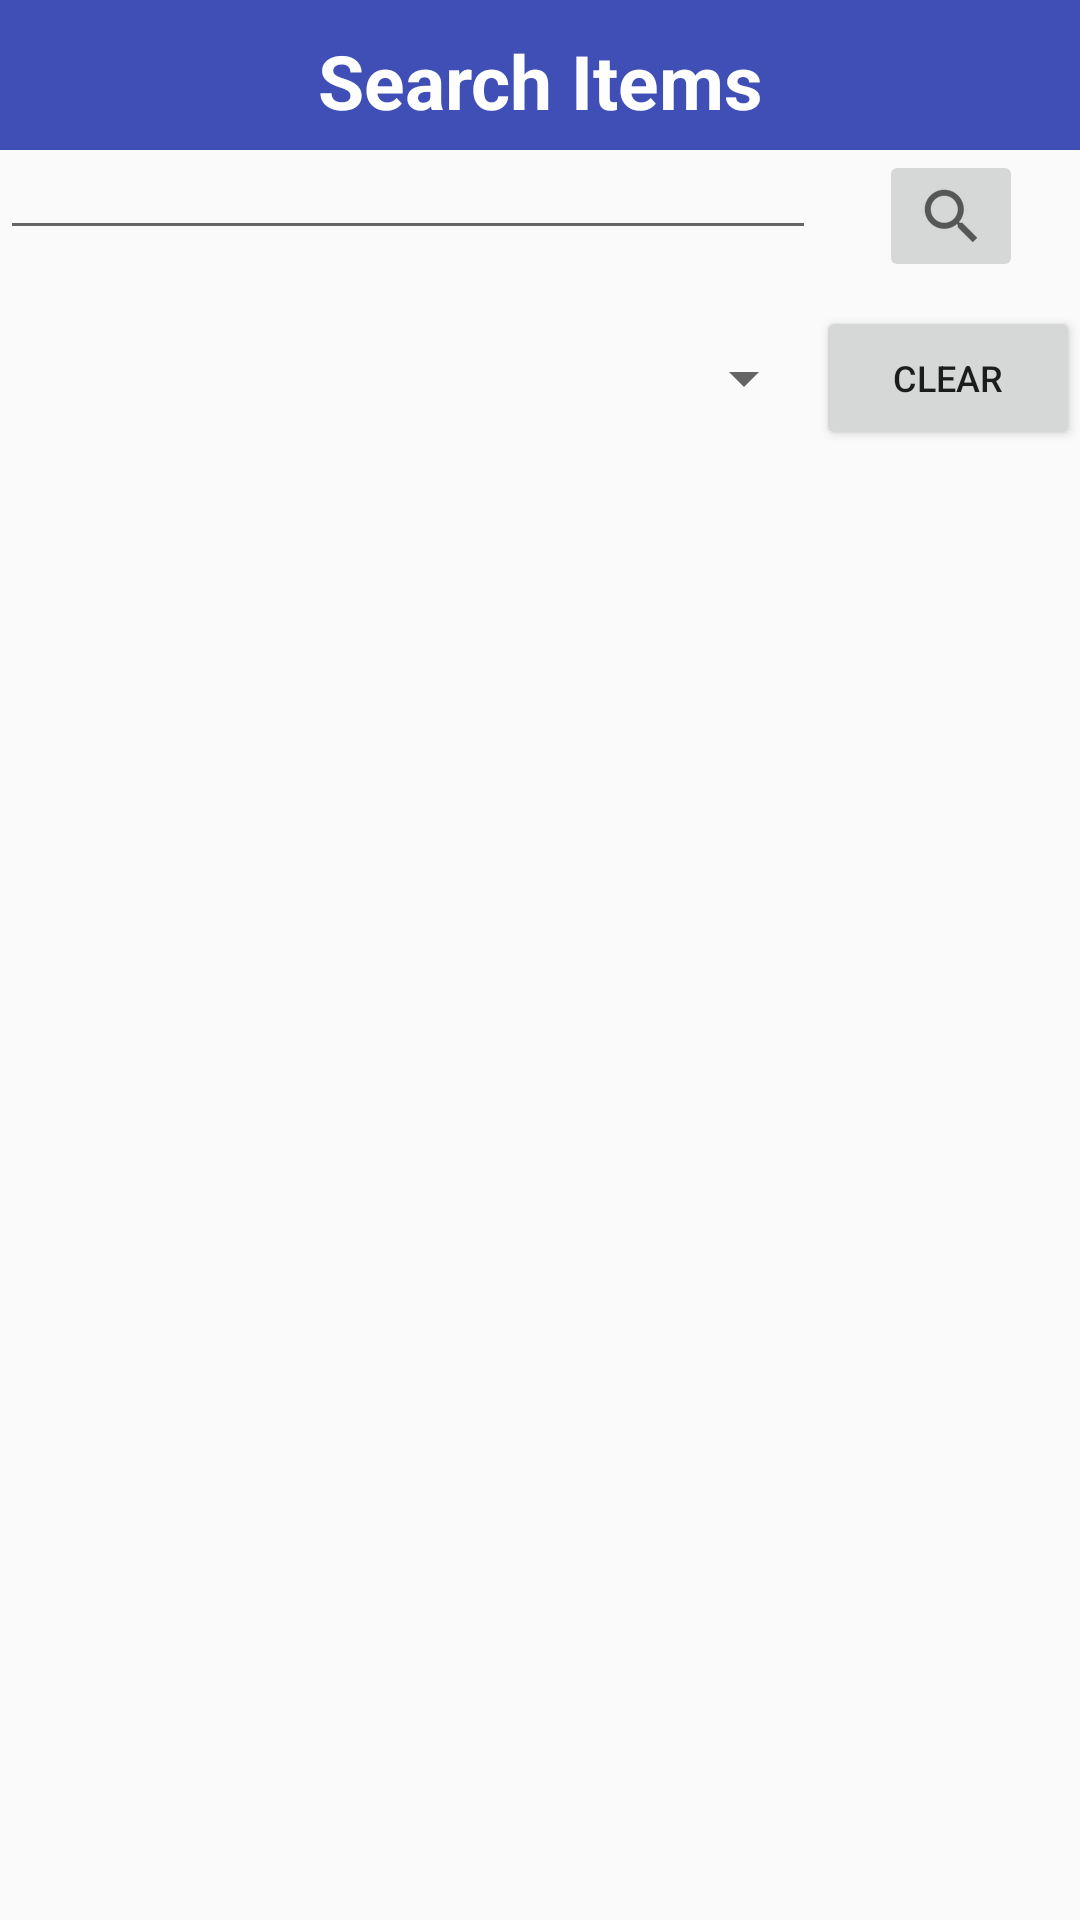

Reconstruct the res/layout file that produces this screen, plus the resources it refers to.
<!-- AndroidManifest.xml: application theme AppTheme -->
<!-- res/layout/all_items.xml -->
<?xml version="1.0" encoding="utf-8"?>
<LinearLayout xmlns:android="http://schemas.android.com/apk/res/android"
    xmlns:app="http://schemas.android.com/apk/res-auto"
    android:orientation="vertical" android:layout_width="match_parent"
    android:layout_height="match_parent"
    android:weightSum="1">

    <RelativeLayout
        android:layout_width="match_parent"
        android:layout_height="match_parent">

        <ListView
            android:id="@+id/allItemsList"
            android:layout_width="match_parent"
            android:layout_height="match_parent"
            android:layout_alignParentBottom="true"
            android:layout_alignParentLeft="true"
            android:layout_alignParentStart="true"
            android:layout_below="@+id/relativeLayout5" />

        <RelativeLayout
            android:id="@+id/relativeLayout4"
            android:layout_width="match_parent"
            android:layout_height="50dp"
            android:layout_alignParentLeft="true"
            android:layout_alignParentStart="true"
            android:layout_alignParentTop="true"
            android:background="@color/colorPrimaryDark">

            <TextView
                android:id="@+id/textView6"
                android:layout_width="match_parent"
                android:layout_height="50dp"
                android:layout_alignParentLeft="true"
                android:layout_alignParentStart="true"
                android:layout_alignParentTop="true"
                android:gravity="center"
                android:keepScreenOn="true"
                android:paddingBottom="10dp"
                android:paddingTop="10dp"
                android:text="Search Items"
                android:textColor="#ffffff"
                android:textSize="25sp"
                android:textStyle="bold" />

        </RelativeLayout>

        <RelativeLayout
            android:id="@+id/relativeLayout5"
            android:layout_width="match_parent"
            android:layout_height="100dp"
            android:layout_alignParentLeft="true"
            android:layout_alignParentStart="true"
            android:layout_below="@+id/relativeLayout4"
            android:layout_weight="0.13">

            <Button
                android:id="@+id/clearFilterButton"
                android:layout_width="wrap_content"
                android:layout_height="wrap_content"
                android:layout_alignParentBottom="true"
                android:layout_alignParentEnd="true"
                android:layout_alignParentRight="true"
                android:layout_weight="0.01"
                android:text="Clear"
                android:textAlignment="center"
                android:textSize="12sp" />

            <Spinner
                android:id="@+id/allItemsSpinner"
                android:layout_width="match_parent"
                android:layout_height="wrap_content"
                android:layout_alignParentLeft="true"
                android:layout_alignParentStart="true"
                android:layout_alignTop="@+id/clearFilterButton"
                android:layout_marginTop="12dp"
                android:layout_toLeftOf="@+id/clearFilterButton"
                android:layout_toStartOf="@+id/clearFilterButton" />

            <EditText
                android:id="@+id/searchEditText"
                android:layout_width="match_parent"
                android:layout_height="wrap_content"
                android:layout_alignParentLeft="true"
                android:layout_alignParentStart="true"
                android:layout_alignParentTop="true"
                android:layout_toStartOf="@+id/clearFilterButton"
                android:ems="10"
                android:inputType="textPersonName"
                android:textSize="12sp"
                android:layout_toLeftOf="@+id/clearFilterButton" />

            <ImageButton
                android:id="@+id/searchButton"
                android:layout_width="wrap_content"
                android:layout_height="wrap_content"
                app:srcCompat="?android:attr/actionModeWebSearchDrawable"
                android:layout_alignParentTop="true"
                android:layout_alignParentRight="true"
                android:layout_alignParentEnd="true"
                android:layout_marginRight="19dp"
                android:layout_marginEnd="19dp" />

        </RelativeLayout>
    </RelativeLayout>


</LinearLayout>
<!-- resources referenced by this layout -->
<resources>
  <color name="colorPrimaryDark">#3f4fb5</color>
  <style name="AppTheme" parent="Theme.AppCompat.Light.NoActionBar">
          
          <item name="colorPrimary">@color/colorPrimary</item>
          <item name="colorPrimaryDark">@color/colorPrimaryDark</item>
          <item name="colorAccent">@color/colorAccent</item>
      </style>
  <color name="colorPrimary">#96dff1</color>
  <color name="colorAccent">#FF4081</color>
</resources>
